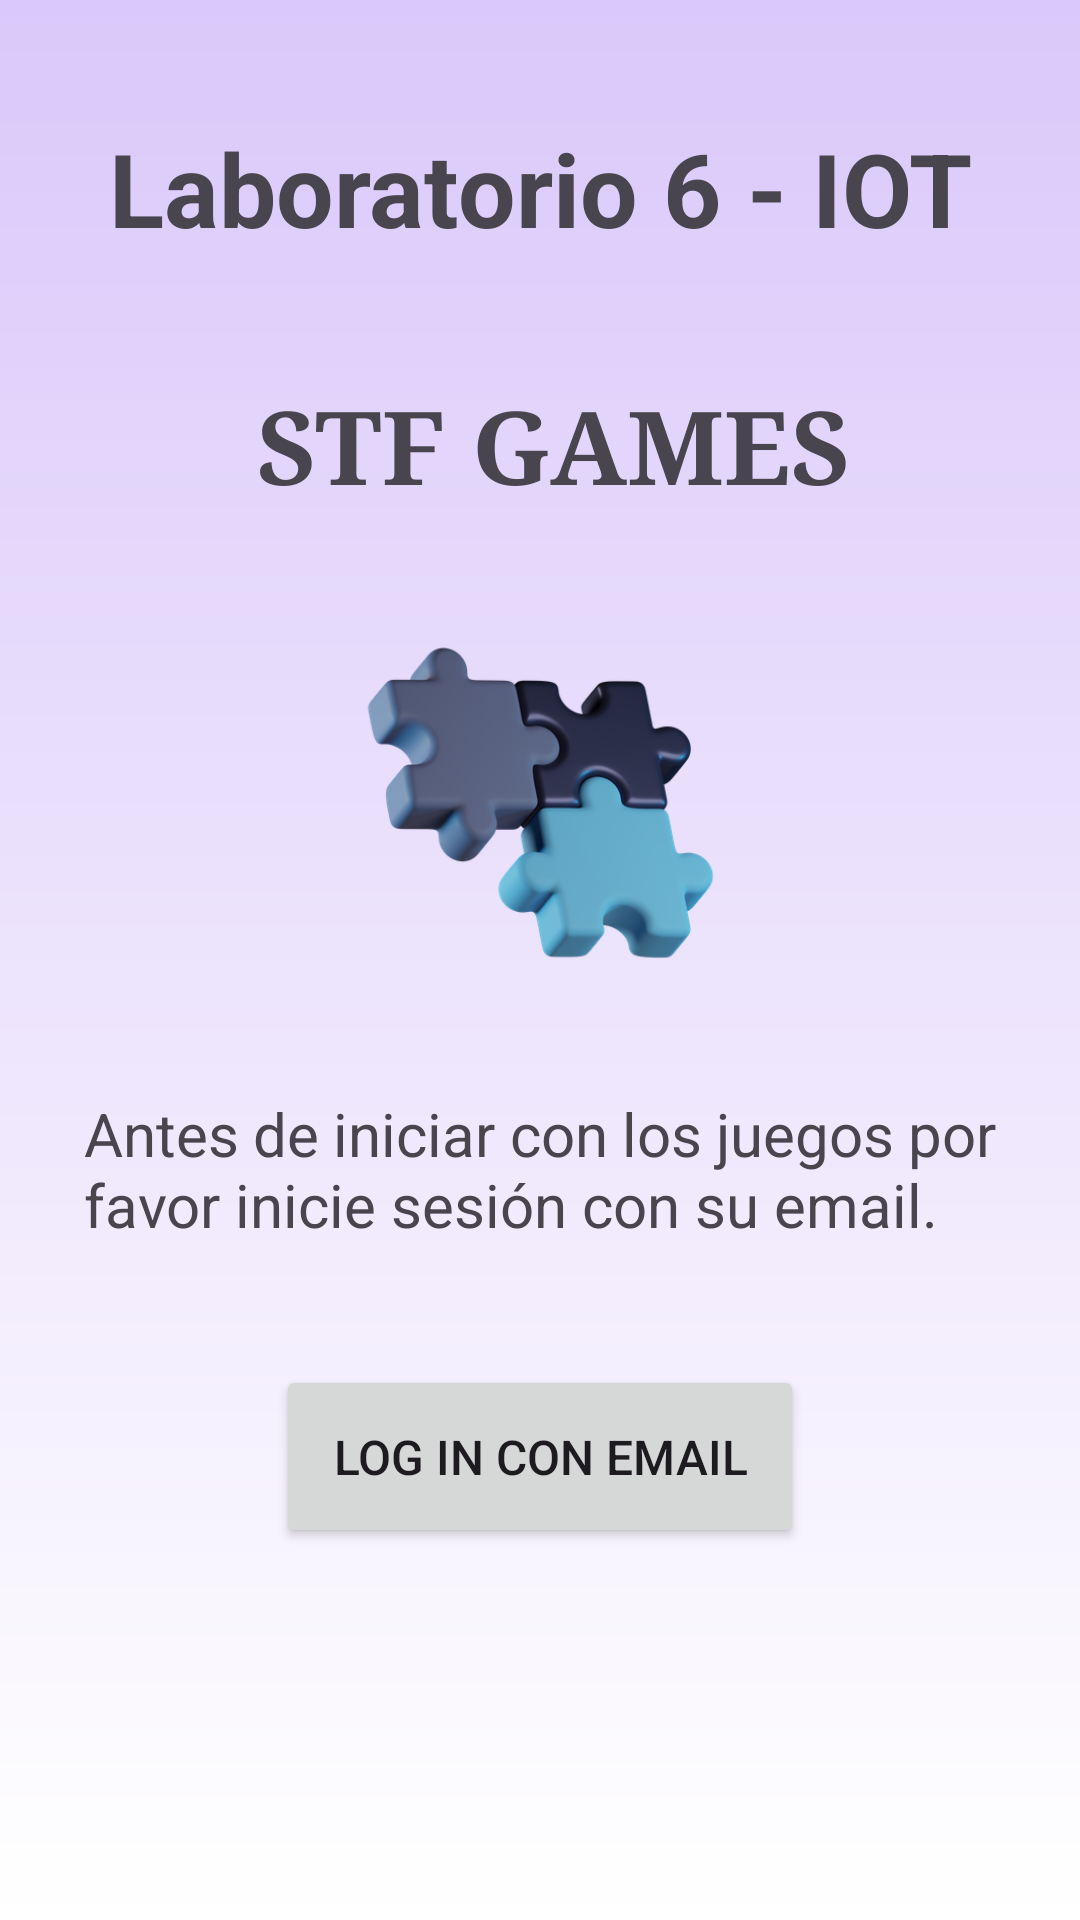

Write the Android layout XML for this screen, with the resource values it uses.
<!-- AndroidManifest.xml: application theme Theme.LAB06_IOT -->
<!-- res/layout/activity_main.xml -->
<?xml version="1.0" encoding="utf-8"?>
<androidx.constraintlayout.widget.ConstraintLayout xmlns:android="http://schemas.android.com/apk/res/android"
    xmlns:app="http://schemas.android.com/apk/res-auto"
    xmlns:tools="http://schemas.android.com/tools"
    android:layout_width="match_parent"
    android:layout_height="match_parent"
    android:background="@drawable/background"
    tools:context=".MainActivity">

    <TextView
        android:id="@+id/textView2"
        android:layout_width="wrap_content"
        android:layout_height="wrap_content"
        android:layout_marginTop="40dp"
        android:fontFamily="serif"
        android:text=" STF GAMES"
        android:textSize="34sp"
        android:textStyle="bold"
        app:layout_constraintEnd_toEndOf="@+id/textView5"
        app:layout_constraintStart_toStartOf="@+id/textView5"
        app:layout_constraintTop_toBottomOf="@+id/textView5" />

    <TextView
        android:id="@+id/textView5"
        android:layout_width="wrap_content"
        android:layout_height="wrap_content"
        android:layout_marginTop="40dp"
        android:text="Laboratorio 6 - IOT"
        android:textSize="34sp"
        android:textStyle="bold"
        app:layout_constraintEnd_toEndOf="parent"
        app:layout_constraintStart_toStartOf="parent"
        app:layout_constraintTop_toTopOf="parent" />

    <ImageView
        android:id="@+id/imageView3"
        android:layout_width="152dp"
        android:layout_height="161dp"
        android:layout_marginTop="16dp"
        app:layout_constraintEnd_toEndOf="parent"
        app:layout_constraintStart_toStartOf="parent"
        app:layout_constraintTop_toBottomOf="@+id/textView2"
        app:srcCompat="@drawable/img" />

    <TextView
        android:id="@+id/textView3"
        android:layout_width="304dp"
        android:layout_height="wrap_content"
        android:layout_marginTop="16dp"
        android:justificationMode="inter_word"
        android:text="Antes de iniciar con los juegos por favor inicie sesión con su email."
        android:textSize="20sp"
        app:layout_constraintEnd_toEndOf="parent"
        app:layout_constraintStart_toStartOf="parent"
        app:layout_constraintTop_toBottomOf="@+id/imageView3" />

    <Button
        android:id="@+id/buttonLogInEmail"
        android:layout_width="176dp"
        android:layout_height="61dp"
        android:layout_marginTop="40dp"
        android:text="Log In con email"
        android:textSize="16sp"
        app:layout_constraintEnd_toEndOf="parent"
        app:layout_constraintStart_toStartOf="parent"
        app:layout_constraintTop_toBottomOf="@+id/textView3" />

</androidx.constraintlayout.widget.ConstraintLayout>
<!-- resources referenced by this layout -->
<resources>
  <!-- drawable background (drawable) -->
  <?xml version="1.0" encoding="utf-8"?>
  <shape xmlns:android="http://schemas.android.com/apk/res/android">
      <gradient
          android:startColor="@color/white"
          android:endColor="#DAC8FA"
          android:type="linear"
          android:angle="90"/>
  </shape>
  <!-- drawable img: png bitmap (drawable, 99289 bytes) -->
  <style name="Theme.LAB06_IOT" parent="Base.Theme.LAB06_IOT" />
  <style name="Base.Theme.LAB06_IOT" parent="Theme.Material3.DayNight.NoActionBar">
          
          
      </style>
  <!-- not gathered from this repository: default colours our renderer supplied (Android Studio template values) -->
  <color name="white">#FFFFFFFF</color>
</resources>
